Labelled photos from "processed", an image-classification folder in dshonz/practics. The possible labels are: empty, occupied.

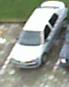
Label: occupied

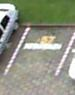
Label: empty

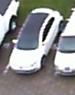
Label: occupied

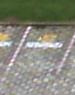
Label: empty
